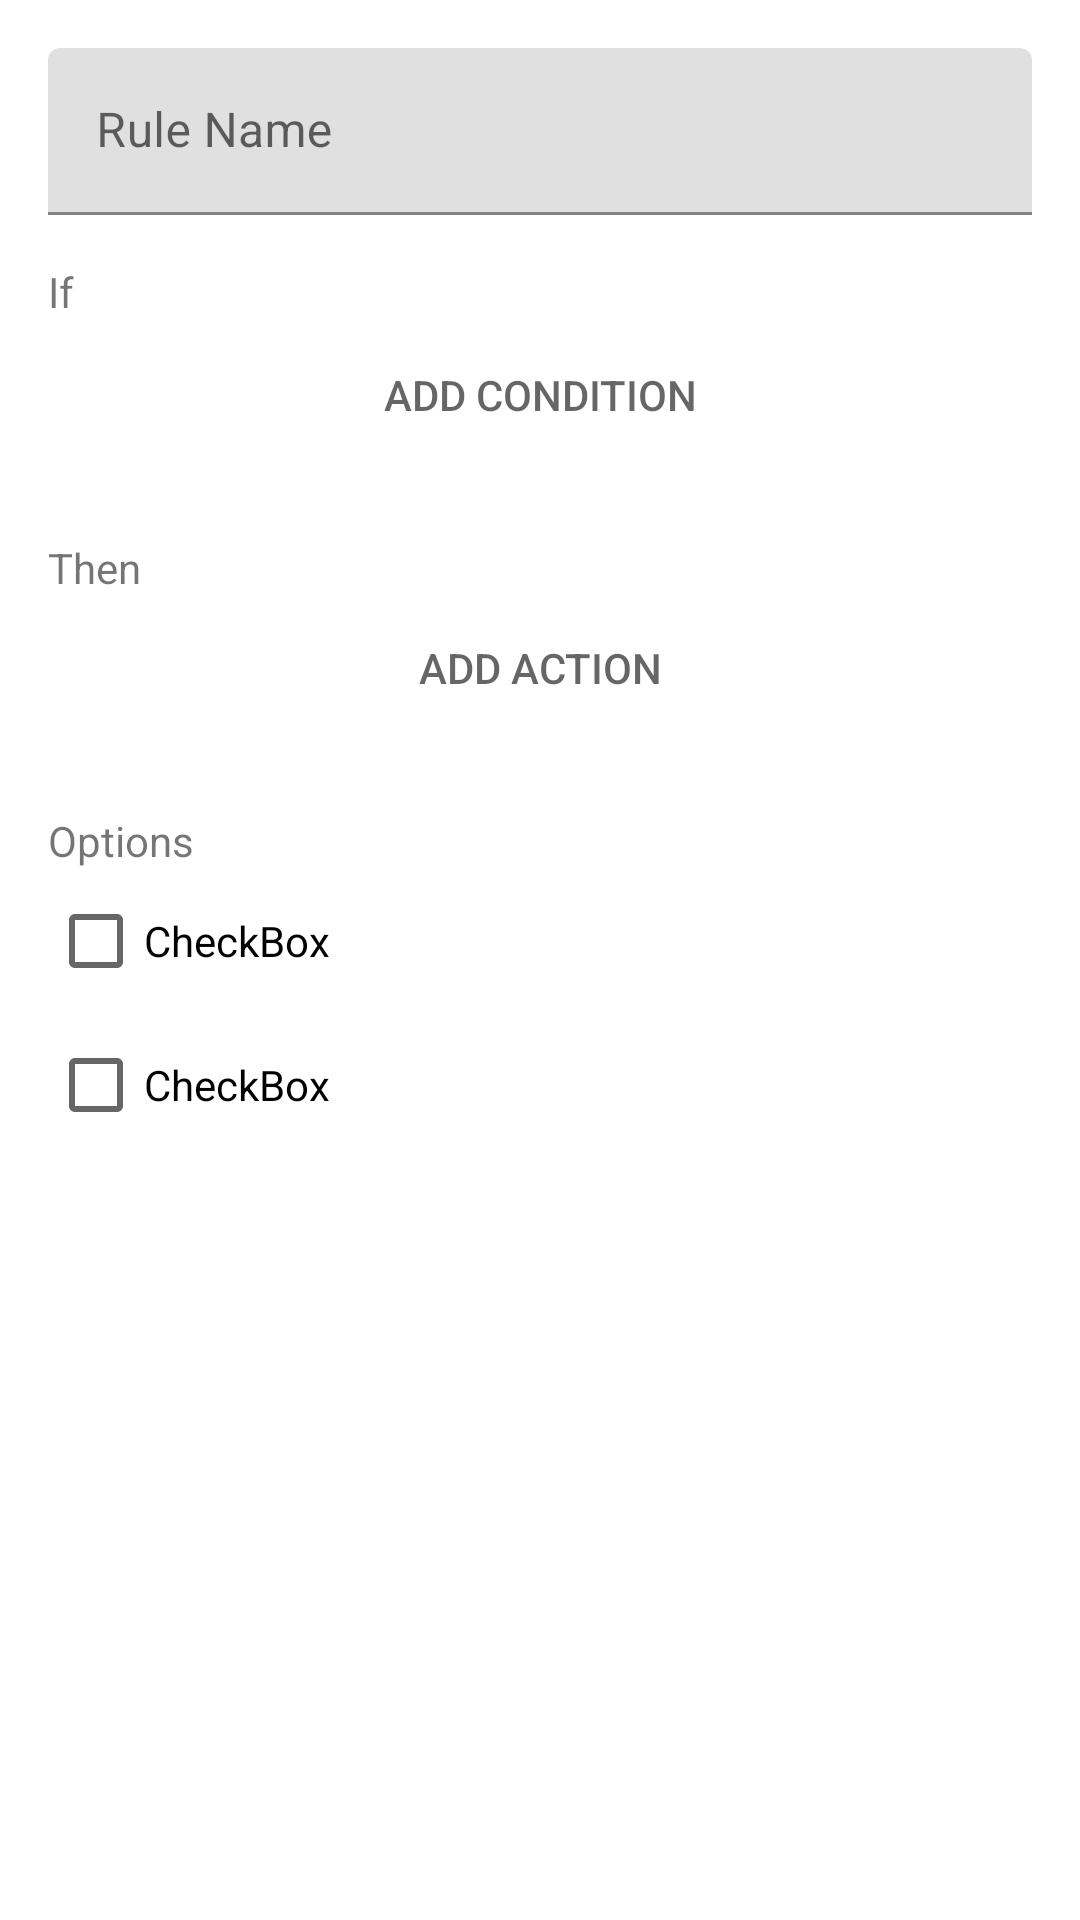

Write the Android layout XML for this screen, with the resource values it uses.
<!-- AndroidManifest.xml: application theme Theme.Thonk -->
<!-- res/layout/activity_edit_rule.xml -->
<?xml version="1.0" encoding="utf-8"?>
<ScrollView xmlns:android="http://schemas.android.com/apk/res/android"
    xmlns:app="http://schemas.android.com/apk/res-auto"
    xmlns:tools="http://schemas.android.com/tools"
    android:layout_width="match_parent"
    android:layout_height="match_parent">

    <androidx.constraintlayout.widget.ConstraintLayout
        android:id="@+id/rrrrood"
        android:layout_width="match_parent"
        android:layout_height="wrap_content"
        android:clickable="true"
        android:focusable="true"
        android:focusableInTouchMode="true"
        android:paddingBottom="48dp">

        <Button
            android:id="@+id/editrule_add_condition"
            android:layout_width="wrap_content"
            android:layout_height="wrap_content"
            android:layout_marginEnd="16dp"
            android:layout_marginStart="16dp"
            android:layout_marginTop="1dp"
            android:background="?attr/selectableItemBackground"
            android:drawableLeft="@drawable/ic_baseline_add_24"
            android:text="@string/editrule_new_condition"
            android:textColor="?android:attr/textColorSecondary"
            app:layout_constraintEnd_toEndOf="parent"
            app:layout_constraintStart_toStartOf="parent"
            app:layout_constraintTop_toBottomOf="@+id/editrule_conditions" />

        <Button
            android:id="@+id/editrule_add_action"
            android:layout_width="wrap_content"
            android:layout_height="wrap_content"
            android:layout_marginEnd="16dp"
            android:layout_marginStart="16dp"
            android:background="?attr/selectableItemBackground"
            android:drawableLeft="@drawable/ic_baseline_add_24"
            android:text="@string/editrule_new_action"
            android:textColor="?android:attr/textColorSecondary"
            app:layout_constraintEnd_toEndOf="parent"
            app:layout_constraintStart_toStartOf="parent"
            app:layout_constraintTop_toBottomOf="@+id/editrule_actions" />

        <CheckBox
            android:id="@+id/checkBox"
            android:layout_width="0dp"
            android:layout_height="wrap_content"
            android:layout_marginEnd="16dp"
            android:layout_marginStart="16dp"
            android:text="CheckBox"
            app:layout_constraintEnd_toEndOf="parent"
            app:layout_constraintStart_toStartOf="parent"
            app:layout_constraintTop_toBottomOf="@+id/editrule_options" />

        <CheckBox
            android:id="@+id/checkBox2"
            android:layout_width="0dp"
            android:layout_height="wrap_content"
            android:layout_marginEnd="16dp"
            android:layout_marginStart="16dp"
            android:text="CheckBox"
            app:layout_constraintEnd_toEndOf="parent"
            app:layout_constraintStart_toStartOf="parent"
            app:layout_constraintTop_toBottomOf="@+id/checkBox" />

        <TextView
            android:id="@+id/editrule_options"
            android:layout_width="0dp"
            android:layout_height="wrap_content"
            android:layout_marginEnd="16dp"
            android:layout_marginStart="16dp"
            android:layout_marginTop="24dp"
            android:text="@string/editrule_options"
            app:layout_constraintEnd_toEndOf="parent"
            app:layout_constraintStart_toStartOf="parent"
            app:layout_constraintTop_toBottomOf="@+id/editrule_add_action" />

        <TextView
            android:id="@+id/editrule_if"
            android:layout_width="0dp"
            android:layout_height="wrap_content"
            android:layout_marginEnd="16dp"
            android:layout_marginStart="16dp"
            android:layout_marginTop="16dp"
            android:text="@string/editrule_if"
            app:layout_constraintEnd_toEndOf="parent"
            app:layout_constraintStart_toStartOf="parent"
            app:layout_constraintTop_toBottomOf="@+id/editrule_name_wrapper" />

        <TextView
            android:id="@+id/editrule_then"
            android:layout_width="0dp"
            android:layout_height="wrap_content"
            android:layout_marginEnd="16dp"
            android:layout_marginStart="16dp"
            android:layout_marginTop="24dp"
            android:text="@string/editrule_then"
            app:layout_constraintEnd_toEndOf="parent"
            app:layout_constraintStart_toStartOf="parent"
            app:layout_constraintTop_toBottomOf="@+id/editrule_add_condition" />

        <androidx.recyclerview.widget.RecyclerView
            android:id="@+id/editrule_conditions"
            android:layout_width="match_parent"
            android:layout_height="wrap_content"
            android:clipToPadding="false"
            android:orientation="vertical"
            app:layout_constraintEnd_toEndOf="parent"
            app:layout_constraintStart_toStartOf="parent"
            app:layout_constraintTop_toBottomOf="@+id/editrule_if"
            tools:itemCount="2"
            tools:listitem="@layout/view_rule_condition" />

        <androidx.recyclerview.widget.RecyclerView
            android:id="@+id/editrule_actions"
            android:layout_width="0dp"
            android:layout_height="wrap_content"
            android:orientation="vertical"
            app:layout_constraintEnd_toEndOf="parent"
            app:layout_constraintStart_toStartOf="parent"
            app:layout_constraintTop_toBottomOf="@+id/editrule_then"></androidx.recyclerview.widget.RecyclerView>

        <com.google.android.material.textfield.TextInputLayout
            android:id="@+id/editrule_name_wrapper"
            android:layout_width="match_parent"
            android:layout_height="wrap_content"
            android:layout_marginEnd="16dp"
            android:layout_marginStart="16dp"
            android:layout_marginTop="16dp"
            app:layout_constraintEnd_toEndOf="parent"
            app:layout_constraintStart_toStartOf="parent"
            app:layout_constraintTop_toTopOf="parent">

            <com.google.android.material.textfield.TextInputEditText
                android:id="@+id/editrule_name"
                android:layout_width="match_parent"
                android:layout_height="wrap_content"
                android:hint="@string/editrule_rule_name"
                android:singleLine="true" />
        </com.google.android.material.textfield.TextInputLayout>

    </androidx.constraintlayout.widget.ConstraintLayout>
</ScrollView>
<!-- res/layout/view_rule_condition.xml (included above) -->
<?xml version="1.0" encoding="utf-8"?>
<androidx.constraintlayout.widget.ConstraintLayout
    xmlns:android="http://schemas.android.com/apk/res/android"
    xmlns:app="http://schemas.android.com/apk/res-auto"
    xmlns:tools="http://schemas.android.com/tools"
    android:layout_width="match_parent"
    android:layout_height="wrap_content"
    android:clipToPadding="false"
    android:paddingLeft="16dp"
    android:paddingTop="8dp"
    android:paddingRight="16dp"
    android:paddingBottom="8dp">

    <androidx.cardview.widget.CardView
        android:layout_width="match_parent"
        android:layout_height="wrap_content"
        android:padding="8dp"
        app:layout_constraintBottom_toBottomOf="parent"
        app:layout_constraintEnd_toEndOf="parent"
        app:layout_constraintStart_toStartOf="parent"
        app:layout_constraintTop_toTopOf="parent">

        <androidx.constraintlayout.widget.ConstraintLayout
            android:layout_width="match_parent"
            android:layout_height="wrap_content"
            android:padding="8dp">

            <Spinner
                android:id="@+id/rule_condition_entry_match_field"
                android:layout_width="wrap_content"
                android:layout_height="wrap_content"
                android:entries="@array/editrule_condition_field"
                android:minHeight="36dp"
                app:layout_constraintStart_toStartOf="parent"
                app:layout_constraintTop_toTopOf="parent" />

            <Spinner
                android:id="@+id/rule_condition_entry_match_type"
                android:layout_width="wrap_content"
                android:layout_height="wrap_content"
                android:entries="@array/editrule_condition_type_string"
                android:minHeight="36dp"
                app:layout_constraintStart_toEndOf="@+id/rule_condition_entry_match_field"
                app:layout_constraintTop_toTopOf="parent" />

            <androidx.recyclerview.widget.RecyclerView
                android:id="@+id/rule_condition_entry_clauses"
                android:layout_width="0dp"
                android:layout_height="wrap_content"
                android:orientation="vertical"
                app:layout_constraintEnd_toEndOf="parent"
                app:layout_constraintStart_toStartOf="parent"
                app:layout_constraintTop_toBottomOf="@+id/rule_condition_entry_match_type"
                tools:itemCount="2"
                tools:listitem="@layout/view_string_edit" />

            <Button
                android:id="@+id/rule_condition_entry_delete"
                android:layout_width="wrap_content"
                android:layout_height="wrap_content"
                android:background="?attr/selectableItemBackground"
                android:drawableLeft="@drawable/ic_baseline_delete_24"
                android:text="@string/rule_condition_entry_delete"
                android:textColor="?android:attr/textColorSecondary"
                app:layout_constraintStart_toStartOf="parent"
                app:layout_constraintTop_toBottomOf="@+id/rule_condition_entry_clauses" />

            <Button
                android:id="@+id/rule_condition_entry_add"
                android:layout_width="wrap_content"
                android:layout_height="wrap_content"
                android:layout_marginStart="12dp"
                android:background="?attr/selectableItemBackground"
                android:drawableLeft="@drawable/ic_baseline_add_24"
                android:text="@string/rule_condition_entry_add"
                android:textColor="?android:attr/textColorSecondary"
                app:layout_constraintStart_toEndOf="@+id/rule_condition_entry_delete"
                app:layout_constraintTop_toBottomOf="@+id/rule_condition_entry_clauses" />

        </androidx.constraintlayout.widget.ConstraintLayout>
    </androidx.cardview.widget.CardView>

</androidx.constraintlayout.widget.ConstraintLayout>
<!-- res/layout/view_string_edit.xml (included above) -->
<?xml version="1.0" encoding="utf-8"?>
<androidx.constraintlayout.widget.ConstraintLayout xmlns:android="http://schemas.android.com/apk/res/android"
	xmlns:app="http://schemas.android.com/apk/res-auto"
	android:layout_width="match_parent"
	android:layout_height="wrap_content">

	<EditText
		android:id="@+id/view_string_edit_text"
		android:layout_width="0dp"
		android:layout_height="wrap_content"
		android:ems="10"
		android:inputType="text"
		app:layout_constraintEnd_toStartOf="@+id/view_string_edit_delete"
		app:layout_constraintStart_toStartOf="parent"
		app:layout_constraintTop_toTopOf="parent" />

	<ImageButton
		android:id="@+id/view_string_edit_delete"
		android:layout_width="0dp"
		android:layout_height="0dp"
		android:background="?attr/selectableItemBackground"
		app:layout_constraintBottom_toBottomOf="@+id/view_string_edit_text"
		app:layout_constraintDimensionRatio="V,1:1"
		app:layout_constraintEnd_toEndOf="parent"
		app:layout_constraintTop_toTopOf="@+id/view_string_edit_text"
		app:srcCompat="@drawable/ic_baseline_close_24" />
</androidx.constraintlayout.widget.ConstraintLayout>
<!-- resources referenced by this layout -->
<resources>
  <string-array name="editrule_condition_field">
          <item>Title</item>
          <item>Content</item>
          <item>App</item>
          <item>Date</item>
          <item>Time</item>
      </string-array>
  <string-array name="editrule_condition_type_string">
          <item>is exactly</item>
          <item>isn\'t exactly</item>
          <item>contains</item>
          <item>doesn\'t contain</item>
          <item>match regex</item>
          <item>doesn\'t match regex</item>
      </string-array>
  <string name="editrule_if">If</string>
  <string name="editrule_new_action">Add Action</string>
  <string name="editrule_new_condition">Add Condition</string>
  <string name="editrule_options">Options</string>
  <string name="editrule_rule_name">Rule Name</string>
  <string name="editrule_then">Then</string>
  <string name="rule_condition_entry_add">Add Clause</string>
  <string name="rule_condition_entry_delete">Delete</string>
  <style name="Theme.Thonk" parent="Theme.MaterialComponents.DayNight.DarkActionBar">
          
          <item name="colorPrimary">@color/purple_500</item>
          <item name="colorPrimaryVariant">@color/purple_700</item>
          <item name="colorOnPrimary">@color/white</item>
          
          <item name="colorSecondary">@color/teal_200</item>
          <item name="colorSecondaryVariant">@color/teal_700</item>
          <item name="colorOnSecondary">@color/black</item>
          
          <item name="android:statusBarColor" tools:targetApi="l">?attr/colorPrimaryVariant</item>
          
      </style>
  <!-- not gathered from this repository: default colours our renderer supplied (Android Studio template values) -->
  <color name="purple_500">#FF6200EE</color>
  <color name="purple_700">#FF3700B3</color>
  <color name="teal_200">#FF03DAC5</color>
  <color name="teal_700">#FF018786</color>
  <color name="black">#FF000000</color>
  <color name="white">#FFFFFFFF</color>
</resources>
